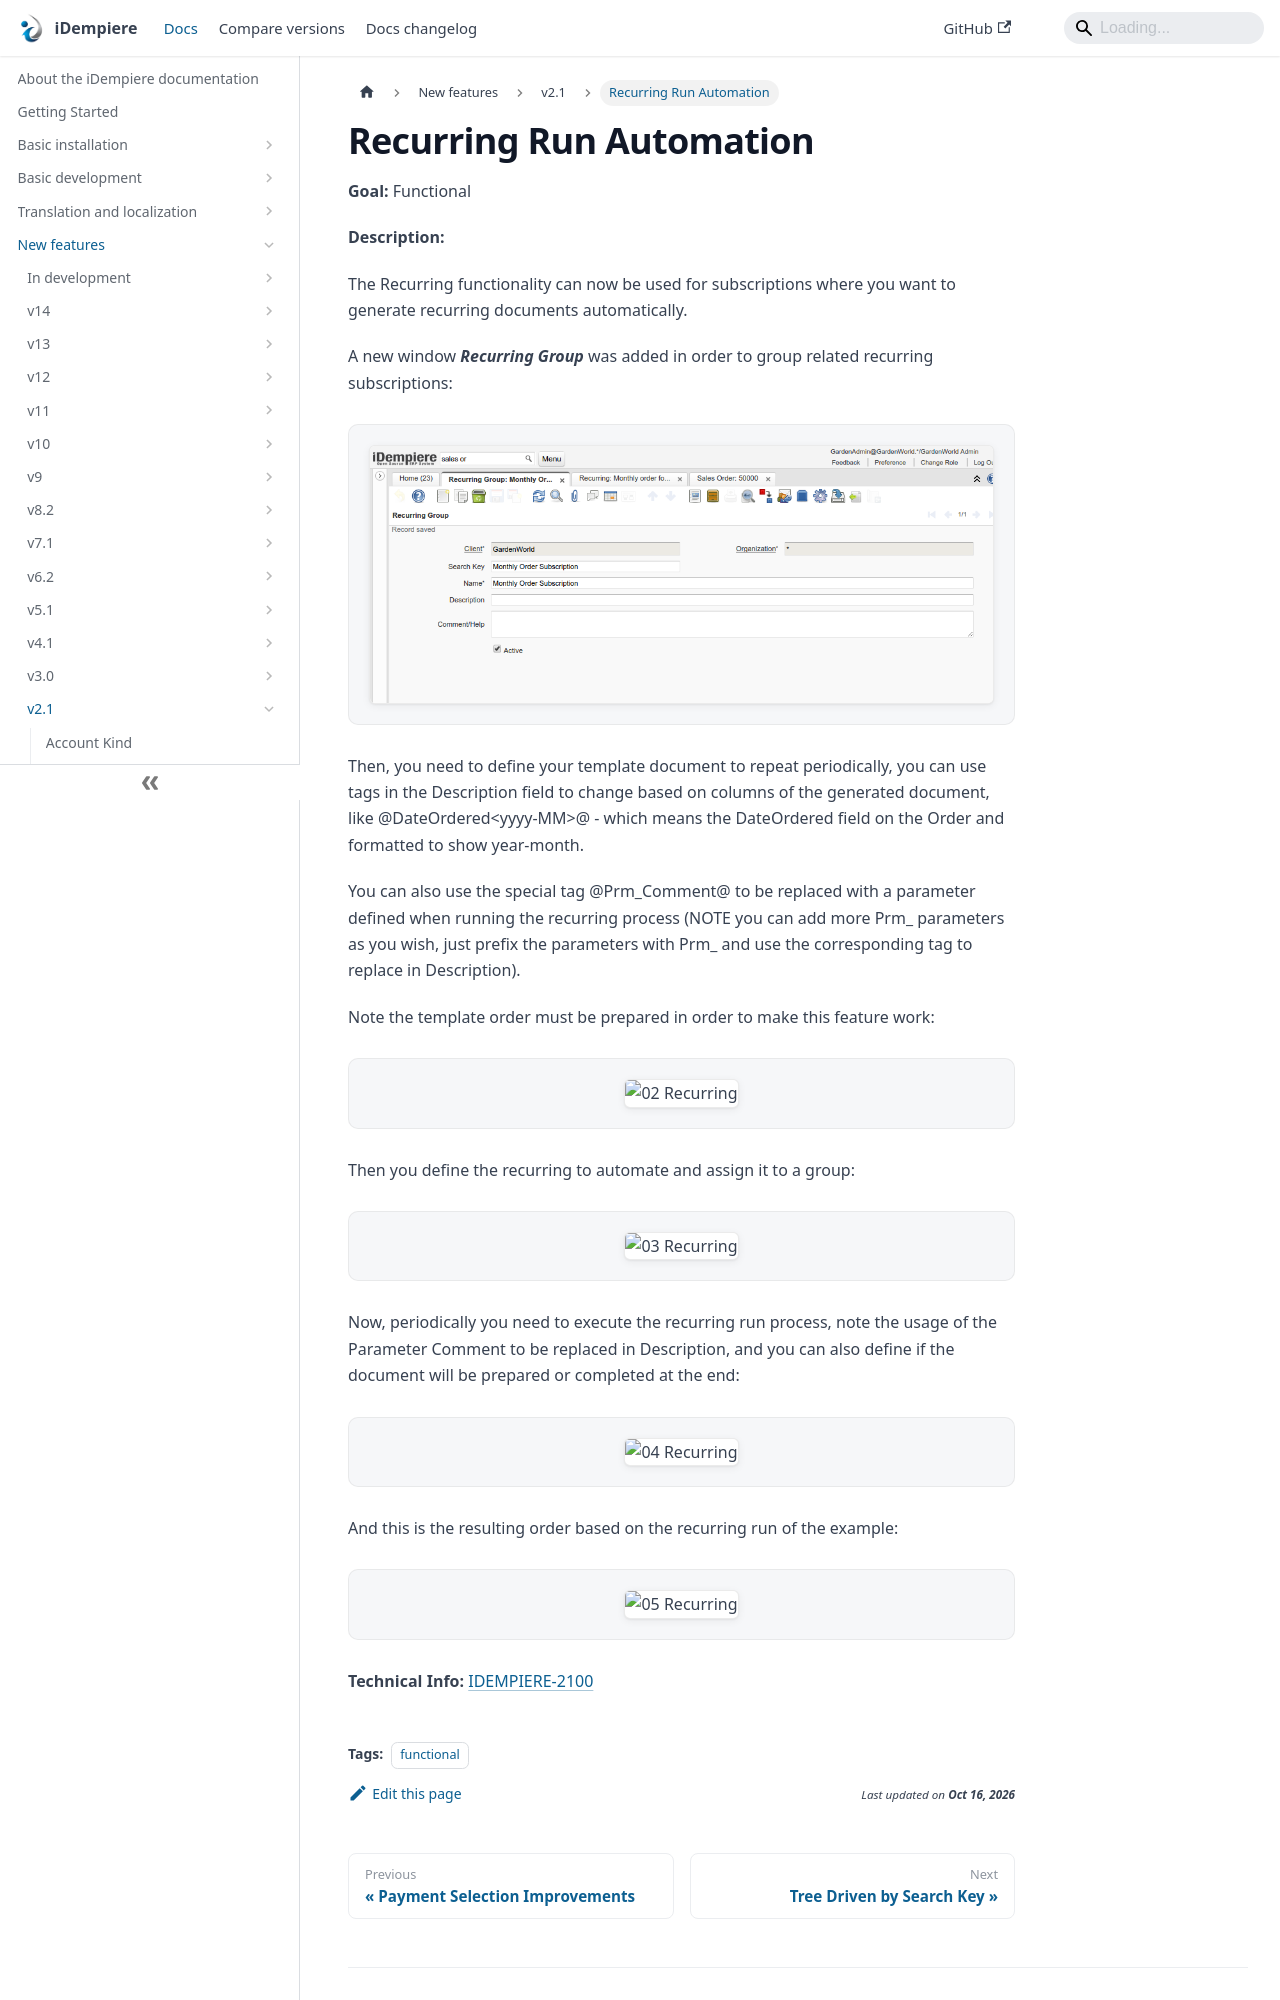

repository: idempiere/idempiere.github.io · page: docs/new-features/v2.1/recurring-run-automation.html · generator: docusaurus

---
sidebar_position: 11
sidebar_label: "Recurring Run Automation"
description: "The Recurring functionality can now be used for subscriptions where you want to generate recurring documents automatically."
tags: [functional]
---
